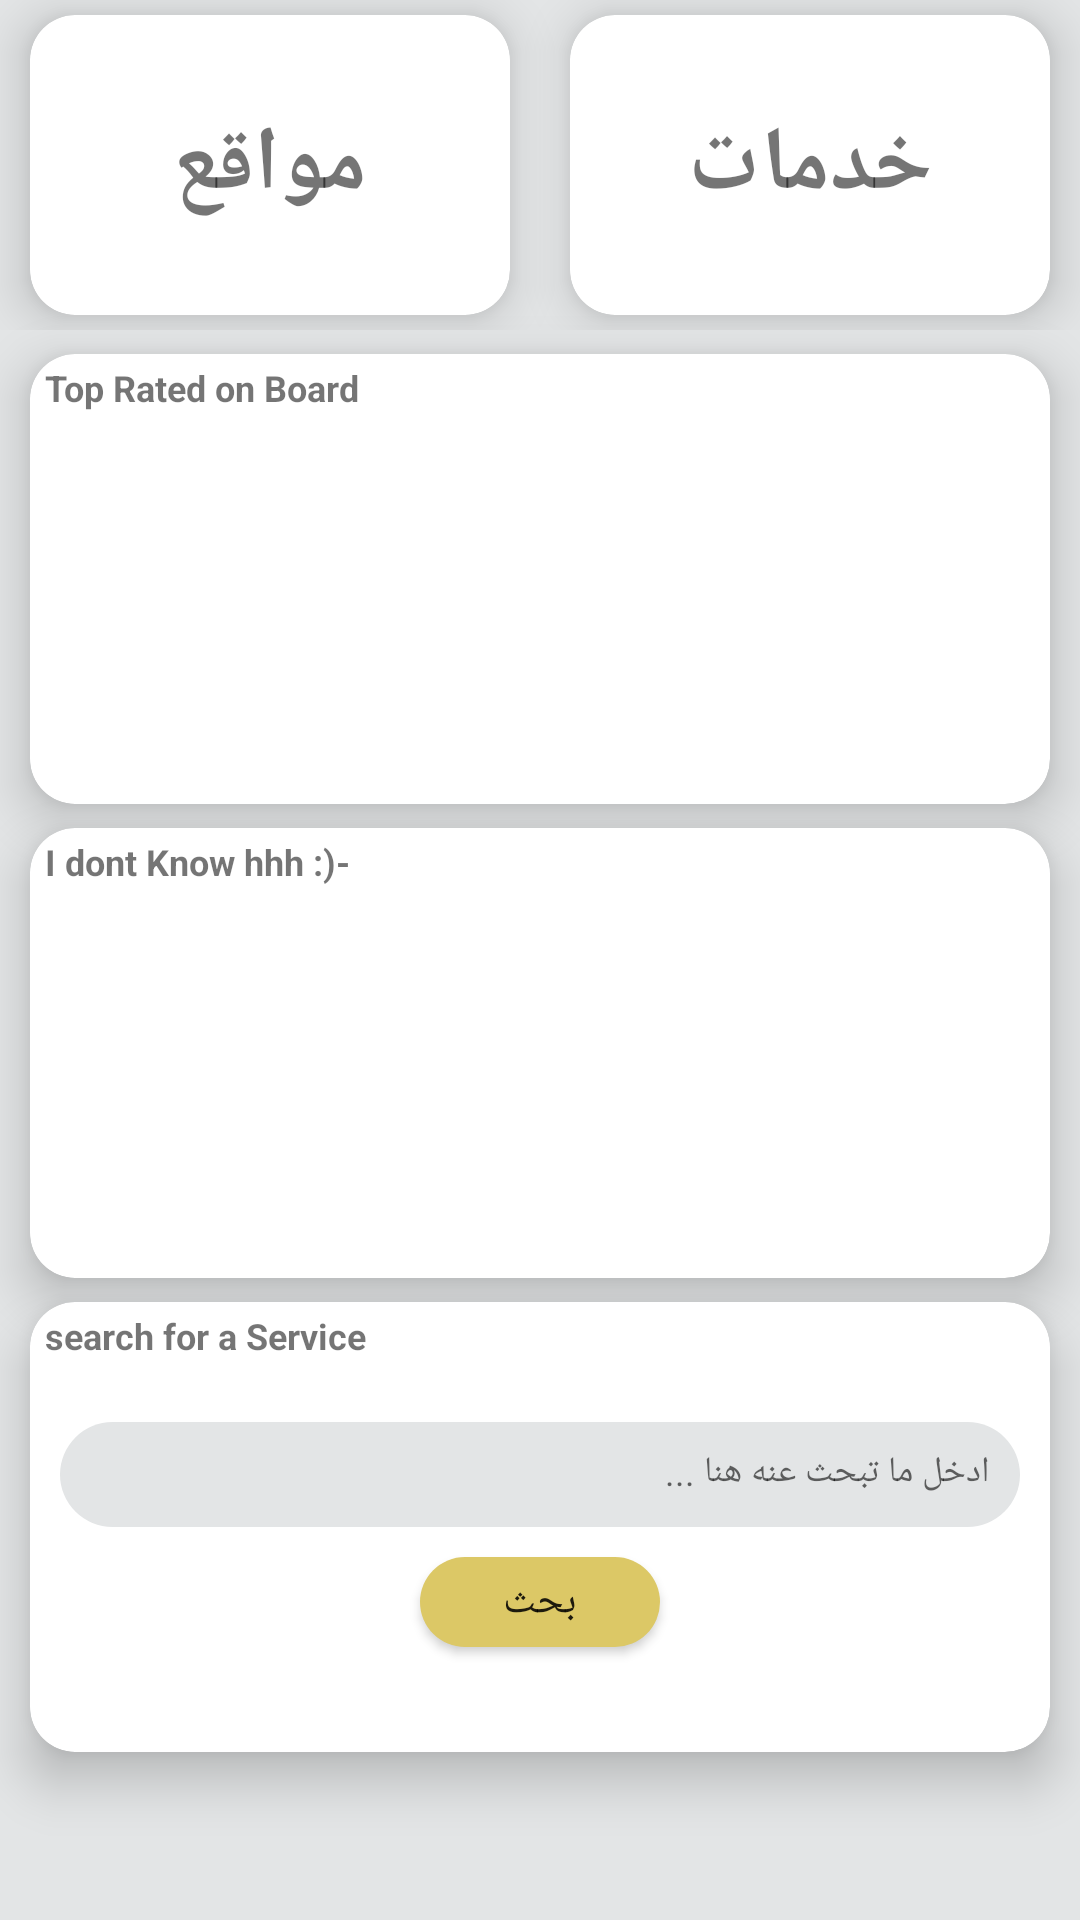

Layout XML and referenced resources for this Android screen:
<!-- AndroidManifest.xml: application theme Theme.Sanaati -->
<!-- res/layout/home.xml -->
<?xml version="1.0" encoding="utf-8"?>
<RelativeLayout xmlns:android="http://schemas.android.com/apk/res/android"
    xmlns:app="http://schemas.android.com/apk/res-auto"
    xmlns:tools="http://schemas.android.com/tools"
    android:layout_width="match_parent"
    android:layout_height="match_parent"
    tools:context=".Customers.Activity.MainActivity"
    android:background="@color/grey">



    <LinearLayout
        android:layout_width="match_parent"
        android:layout_height="wrap_content"
        android:weightSum="2"
        android:background="@color/grey"
        android:layoutDirection="rtl"
        android:id="@+id/servicesLay">

        <androidx.cardview.widget.CardView
            android:id="@+id/serviceCard"
            android:layout_width="0dp"
            android:layout_height="100dp"
            android:background="@color/white"
            android:layout_weight="1"
            android:layout_marginLeft="10dp"
            android:layout_marginRight="10dp"
            android:layout_marginTop="5dp"
            android:layout_marginBottom="5dp"
            app:cardElevation="10dp"
            app:cardCornerRadius="15dp">
            <TextView
                android:layout_width="wrap_content"
                android:layout_height="wrap_content"
                android:text="خدمات"
                android:layout_gravity="center"
                android:textStyle="bold"
                android:textSize="30dp"/>
        </androidx.cardview.widget.CardView>

        <androidx.cardview.widget.CardView
            android:id="@+id/LocationsCard"
            android:layout_width="0dp"
            android:layout_height="100dp"
            android:background="@color/white"
            android:layout_weight="1"
            android:padding="5dp"
            android:layout_marginLeft="10dp"
            android:layout_marginRight="10dp"
            android:layout_marginTop="5dp"
            android:layout_marginBottom="5dp"
            app:cardElevation="10dp"
            app:cardCornerRadius="15dp">
            <TextView
                android:layout_width="wrap_content"
                android:layout_height="wrap_content"
                android:text="مواقع"
                android:layout_gravity="center"
                android:textStyle="bold"
                android:textSize="30dp"/>
        </androidx.cardview.widget.CardView>
    </LinearLayout>

    <androidx.cardview.widget.CardView
        android:layout_width="match_parent"
        android:layout_height="150dp"
        android:background="@color/white"
        android:layout_weight="1"
        android:padding="5dp"
        android:layout_marginRight="10dp"
        android:layout_marginLeft="10dp"
        android:layout_marginTop="8dp"
        app:cardElevation="10dp"
        app:cardCornerRadius="15dp"
        android:layout_below="@+id/servicesLay"
        android:id="@+id/topRatedLay">
        <TextView
            android:layout_width="wrap_content"
            android:layout_height="wrap_content"
            android:text="Top Rated on Board"
            android:layout_gravity="left"
            android:textStyle="bold"
            android:textSize="12dp"
            android:layout_marginLeft="5dp"
            android:layout_marginTop="3dp"/>
    </androidx.cardview.widget.CardView>

    <androidx.cardview.widget.CardView
        android:layout_width="match_parent"
        android:layout_height="150dp"
        android:background="@color/white"
        android:layout_weight="1"
        android:padding="5dp"
        android:layout_marginRight="10dp"
        android:layout_marginLeft="10dp"
        android:layout_marginTop="8dp"
        app:cardElevation="10dp"
        app:cardCornerRadius="15dp"
        android:layout_below="@+id/topRatedLay"
        android:id="@+id/secondCard">
        <TextView
            android:layout_width="wrap_content"
            android:layout_height="wrap_content"
            android:text="I dont Know hhh :)-"
            android:layout_gravity="left"
            android:textStyle="bold"
            android:textSize="12dp"
            android:layout_marginLeft="5dp"
            android:layout_marginTop="3dp"/>
    </androidx.cardview.widget.CardView>

    <androidx.cardview.widget.CardView
        android:id="@+id/search_card"
        android:layout_width="match_parent"
        android:layout_height="150dp"
        android:background="@color/white"
        android:layout_weight="1"
        android:padding="5dp"
        android:layout_marginRight="10dp"
        android:layout_marginLeft="10dp"
        android:layout_marginTop="8dp"
        app:cardElevation="10dp"
        app:cardCornerRadius="15dp"
        android:layout_below="@+id/secondCard">
        <TextView
            android:id="@+id/title"
            android:layout_width="wrap_content"
            android:layout_height="wrap_content"
            android:text="search for a Service"
            android:layout_gravity="left"
            android:textStyle="bold"
            android:textSize="12dp"
            android:layout_marginLeft="5dp"
            android:layout_marginTop="3dp"/>
        <RelativeLayout
            android:layout_width="match_parent"
            android:layout_height="match_parent"
            android:layout_marginTop="30dp">

            <EditText
                android:id="@+id/search_et"
                android:layout_width="match_parent"
                android:layout_height="35dp"
                android:layout_gravity="center"
                android:layout_marginLeft="10dp"
                android:layout_marginRight="10dp"
                android:layout_marginTop="10dp"
                android:padding="10dp"
                android:background="@drawable/grayshaperad"
                android:hint="ادخل ما تبحث عنه هنا ..."
                android:textSize="12dp"
                android:textColor="@color/black"/>
            <Button
                android:id="@+id/search_btn"
                android:layout_width="80dp"
                android:layout_height="30dp"
                android:layout_below="@id/search_et"
                android:layout_centerHorizontal="true"
                android:layout_marginTop="10dp"
                android:layout_marginBottom="5dp"
                android:background="@drawable/shape3"
                android:text="بحث" />
        </RelativeLayout>
    </androidx.cardview.widget.CardView>




</RelativeLayout>
<!-- resources referenced by this layout -->
<resources>
  <color name="black">#000000</color>
  <color name="grey">#E3E5E6</color>
  <color name="white">#FFFFFFFF</color>
  <!-- drawable grayshaperad (drawable) -->
  <?xml version="1.0" encoding="utf-8"?>
  <shape xmlns:android="http://schemas.android.com/apk/res/android">
          <solid android:width="5dp"
              android:color="@color/grey"/>
  <corners android:radius="100dp" />
  
  </shape>
  <!-- drawable shape3 (drawable) -->
  <?xml version="1.0" encoding="utf-8"?>
  <shape xmlns:android="http://schemas.android.com/apk/res/android">
          <solid android:width="5dp"
              android:color="@color/colorPrimary"/>
  <corners android:radius="30dp" />
  
  </shape>
  <style name="Theme.Sanaati" parent="Theme.AppCompat.Light.NoActionBar">
          
          <item name="colorPrimary">@color/colorPrimary</item>
          <item name="colorPrimaryVariant">@color/colorPrimary</item>
          <item name="colorOnPrimary">@color/white</item>
          
          <item name="colorSecondary">@color/colorPrimary</item>
          <item name="colorSecondaryVariant">@color/teal_700</item>
          <item name="colorOnSecondary">@color/black</item>
          
          <item name="android:statusBarColor" tools:targetApi="l">?attr/colorPrimaryVariant</item>
          
      </style>
  <color name="colorPrimary">#DCC866</color>
  <color name="teal_700">#FF018786</color>
</resources>
